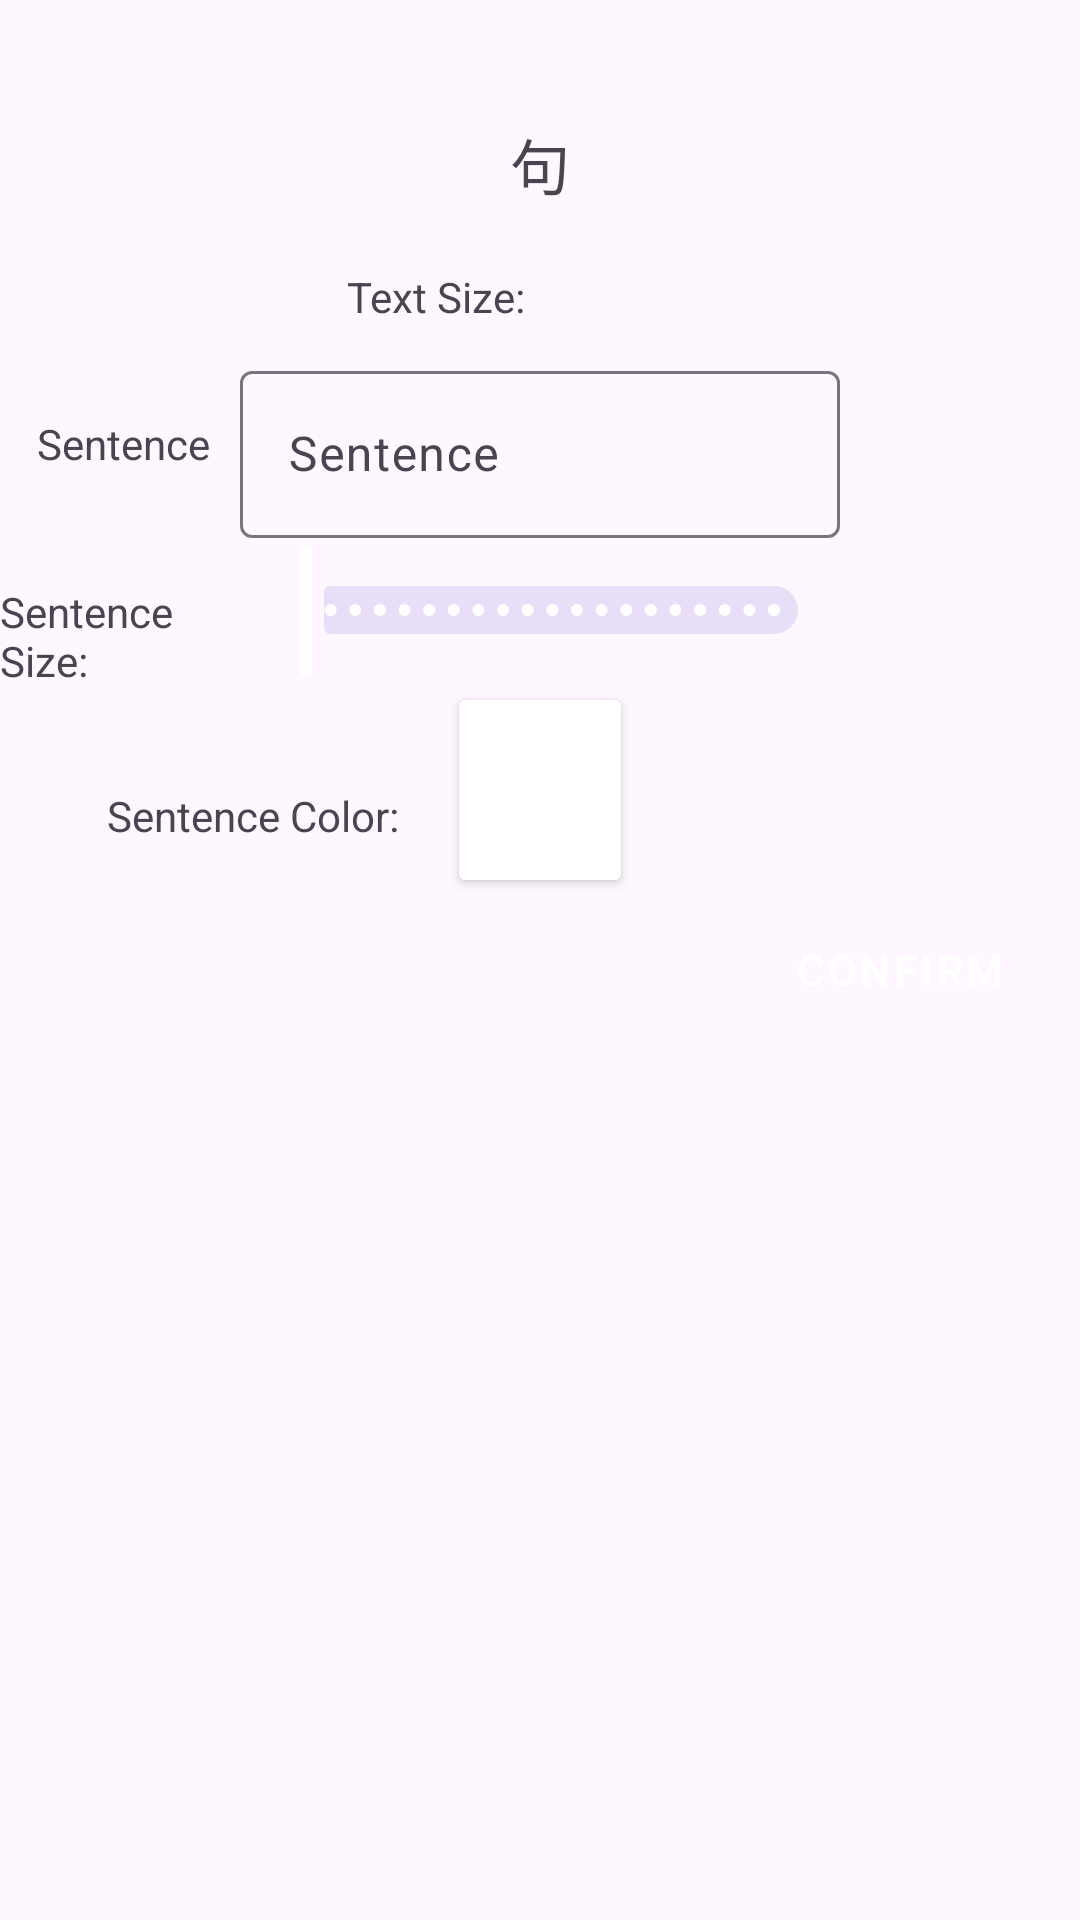

This screen was rendered from an Android layout file. Write that file and the resources it references.
<!-- AndroidManifest.xml: application theme AppTheme.md3.Light -->
<!-- res/layout/sentence_attribute_dialog.xml -->
<?xml version="1.0" encoding="utf-8"?>
<RelativeLayout xmlns:android="http://schemas.android.com/apk/res/android"
    xmlns:app="http://schemas.android.com/apk/res-auto"
    xmlns:tools="http://schemas.android.com/tools"
    android:layout_width="match_parent"
    android:layout_height="match_parent"
    tools:context=".SentenceAttributeDialog"
    tools:ignore="HardcodedText">

    <ScrollView
        android:layout_width="wrap_content"
        android:layout_height="wrap_content"
        tools:ignore="UselessParent">

        <RelativeLayout
            android:layout_width="match_parent"
            android:layout_height="wrap_content">

            <TextView
                android:id="@+id/SentenceAttributeTextView"
                android:layout_width="wrap_content"
                android:layout_height="wrap_content"
                android:layout_marginTop="40sp"
                android:layout_centerHorizontal="true"
                android:text="句"
                android:textSize="20sp" />

            <TextView
                android:id="@+id/SentenceAttributeTextSizeViewToolTip"
                android:layout_width="wrap_content"
                android:layout_height="wrap_content"
                android:layout_centerHorizontal="true"
                android:layout_marginTop="20dp"
                android:layout_below="@id/SentenceAttributeTextView"
                android:layout_toStartOf="@id/SentenceAttributeTextSizeView"
                android:text="@string/text_size"/>

            <TextView
                android:id="@+id/SentenceAttributeTextSizeView"
                android:layout_width="wrap_content"
                android:layout_height="wrap_content"
                android:layout_centerHorizontal="true"
                android:layout_marginTop="16dp"
                android:layout_marginStart="5dp"
                android:layout_below="@id/SentenceAttributeTextView"
                android:textSize="20sp"/>

            <com.google.android.material.textfield.TextInputLayout
                android:id="@+id/SentenceAttributeTextInputLayout"
                android:layout_width="200dp"
                android:layout_height="wrap_content"
                android:layout_centerHorizontal="true"
                android:layout_marginTop="10sp"
                android:layout_marginStart="10sp"
                android:layout_below="@id/SentenceAttributeTextSizeViewToolTip">

                <com.google.android.material.textfield.TextInputEditText
                    android:id="@+id/SentenceAttributeEditText"
                    android:layout_width="match_parent"
                    android:layout_height="match_parent"
                    android:hint="@string/sentence"
                    android:minHeight="48dp"
                    tools:ignore="DuplicateSpeakableTextCheck" />
            </com.google.android.material.textfield.TextInputLayout>

            <TextView
                android:id="@+id/SentenceAttributeEditTextToolTip"
                android:layout_width="wrap_content"
                android:layout_height="wrap_content"
                android:layout_below="@id/SentenceAttributeTextSizeViewToolTip"
                android:layout_marginTop="30dp"
                android:layout_toStartOf="@id/SentenceAttributeTextInputLayout"
                android:text="@string/sentence" />

            <com.google.android.material.slider.Slider
                android:id="@+id/SentenceAttributeSlider"
                android:layout_width="200dp"
                android:layout_height="wrap_content"
                android:layout_below="@id/SentenceAttributeTextInputLayout"
                android:layout_centerHorizontal="true"
                android:contentDescription="@string/sentence_size"
                android:stepSize="1.0"
                android:value="10.0"
                android:valueFrom="10.0"
                android:valueTo="100.0"
                app:labelBehavior="floating"
                tools:ignore="DuplicateSpeakableTextCheck" />

            <TextView
                android:layout_width="wrap_content"
                android:layout_height="wrap_content"
                android:layout_below="@id/SentenceAttributeTextInputLayout"
                android:layout_marginTop="15dp"
                android:layout_toStartOf="@id/SentenceAttributeSlider"
                android:text="@string/sentence_size" />

            <Button
                android:id="@+id/SentenceAttributeColorPicker"
                android:layout_width="62dp"
                android:layout_height="72dp"
                android:layout_below="@id/SentenceAttributeSlider"
                android:layout_centerHorizontal="true"
                android:backgroundTint="@color/white"
                android:contentDescription="@string/sentence_color"
                tools:ignore="DuplicateSpeakableTextCheck" />

            <TextView
                android:layout_width="wrap_content"
                android:layout_height="wrap_content"
                android:layout_toStartOf="@id/SentenceAttributeColorPicker"
                android:text="@string/sentence_color"
                android:layout_below="@id/SentenceAttributeSlider"
                android:layout_marginEnd="16dp"
                android:layout_marginTop="35dp"/>

            <Button
                android:id="@+id/SentenceAttributeConfirmButton"
                style="@style/Widget.MaterialComponents.Button.TextButton"
                android:layout_width="wrap_content"
                android:layout_height="wrap_content"
                android:layout_below="@id/SentenceAttributeColorPicker"
                android:layout_alignParentEnd="true"
                android:layout_marginEnd="16dp"
                android:text="@string/confirmButton" />
        </RelativeLayout>
    </ScrollView>

</RelativeLayout>
<!-- resources referenced by this layout -->
<resources>
  <color name="white">#FFFFFF</color>
  <string name="confirmButton">Confirm</string>
  <string name="sentence">Sentence</string>
  <string name="sentence_color">Sentence Color:</string>
  <string name="sentence_size">Sentence Size:</string>
  <string name="text_size">Text Size:</string>
  <style name="AppTheme.md3.Light" parent="Theme.Material3.Light.NoActionBar">
          <item name="colorPrimary">@color/white</item>
          <item name="colorPrimaryContainer">@color/white</item>
          <item name="android:statusBarColor">?attr/colorSurfaceVariant</item>
          <item name="android:navigationBarColor">?attr/colorSurface</item>
      </style>
</resources>
